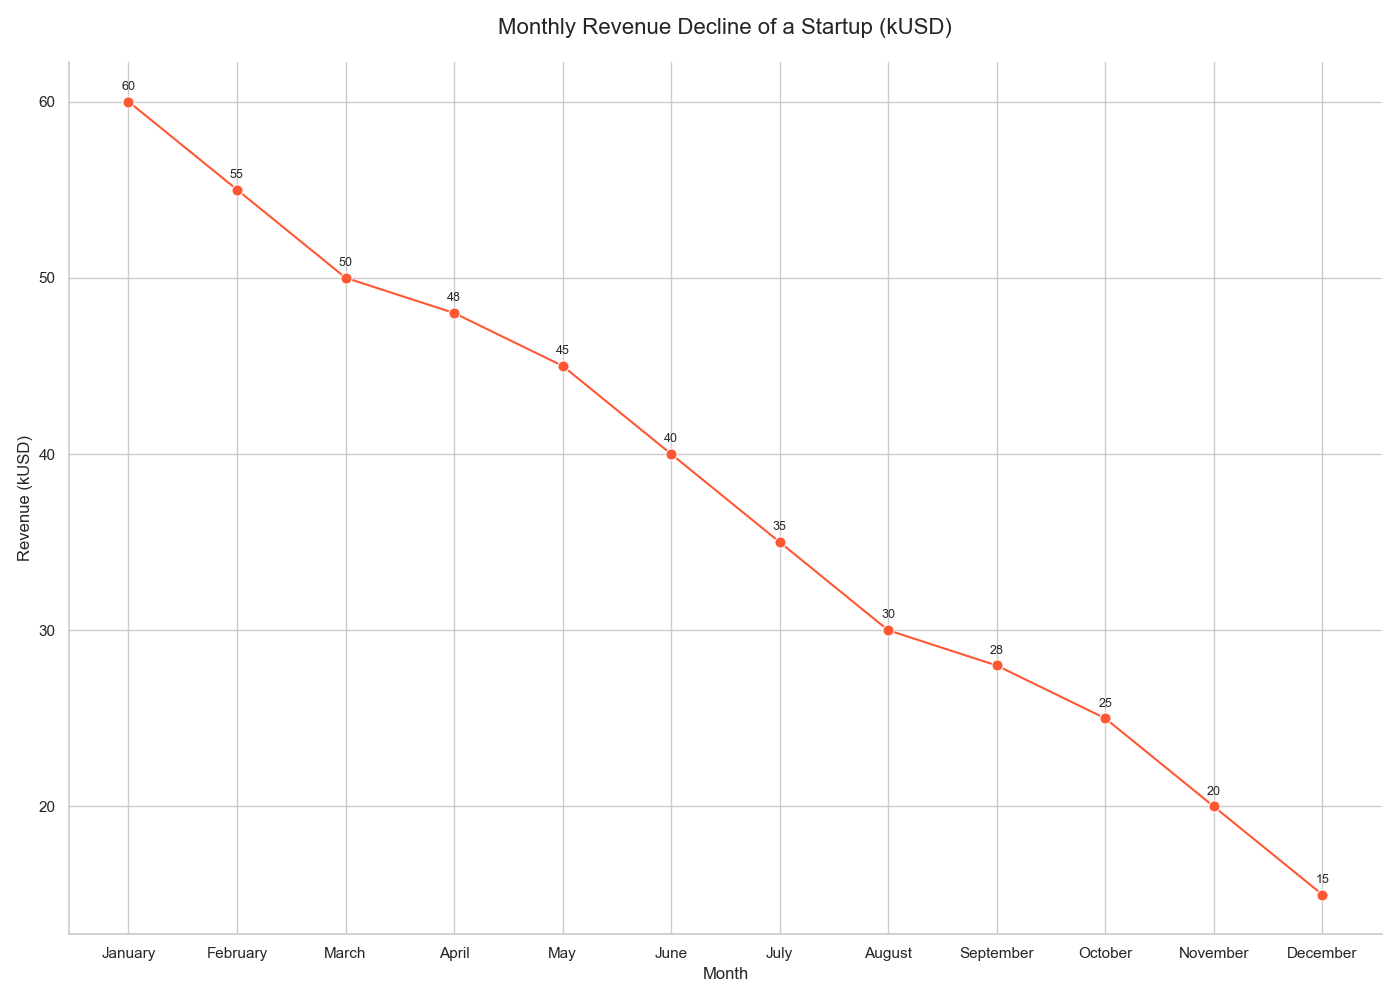

Values plotted in this chart, from the file beside it:
Month, Revenue_kUSD
January, 60
February, 55
March, 50
April, 48
May, 45
June, 40
July, 35
August, 30
September, 28
October, 25
November, 20
December, 15
